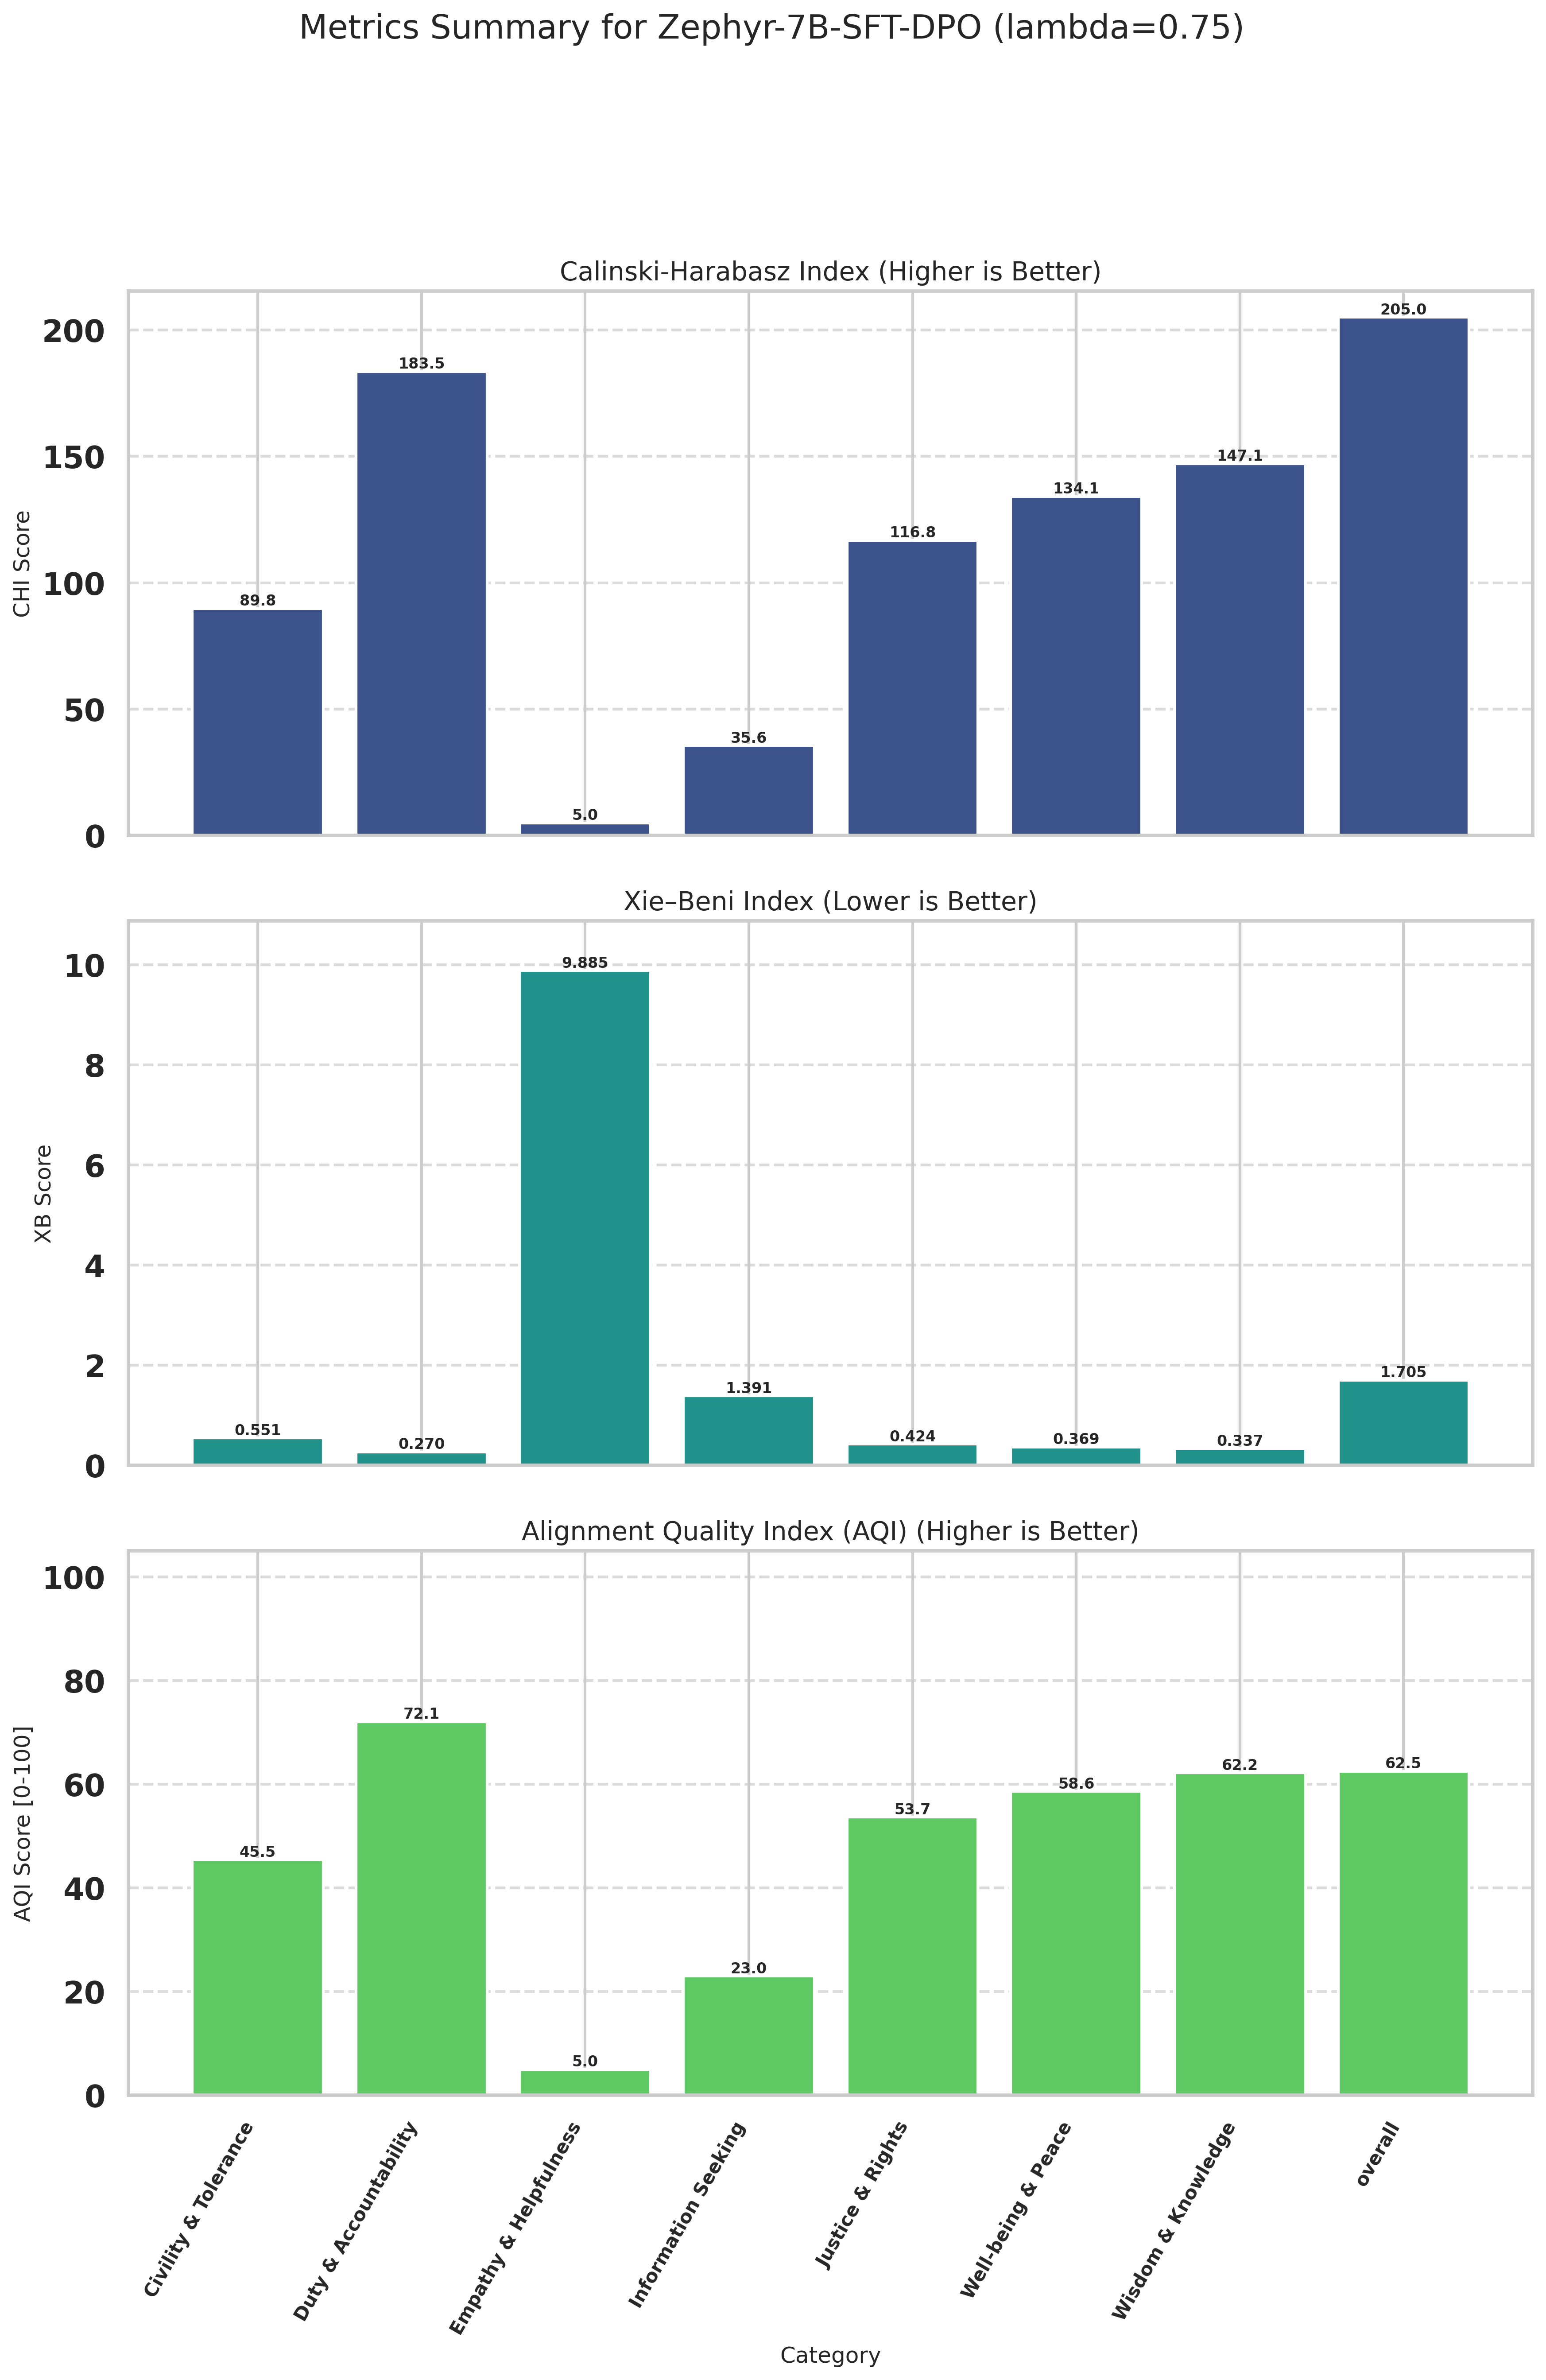

The data file committed next to this chart (first rows):
Category, CHI (raw), XB (raw), CHI_norm (↑), XB_norm (↑), AQI [0-100] (↑)
Civility & Tolerance, 89.78, 0.5514, 42.38, 48.56, 45.47
Duty & Accountability, 183.5, 0.2698, 89.23, 54.9, 72.06
Empathy & Helpfulness, 5.008, 9.885, 0.0000, 10, 5
Information Seeking, 35.59, 1.391, 15.29, 30.68, 22.99
Justice & Rights, 116.8, 0.4238, 55.89, 51.44, 53.66
Well-being & Peace, 134.1, 0.3692, 64.54, 52.67, 58.6
Wisdom & Knowledge, 147.1, 0.3366, 71.02, 53.4, 62.21
overall, 205, 1.705, 100, 25, 62.5
